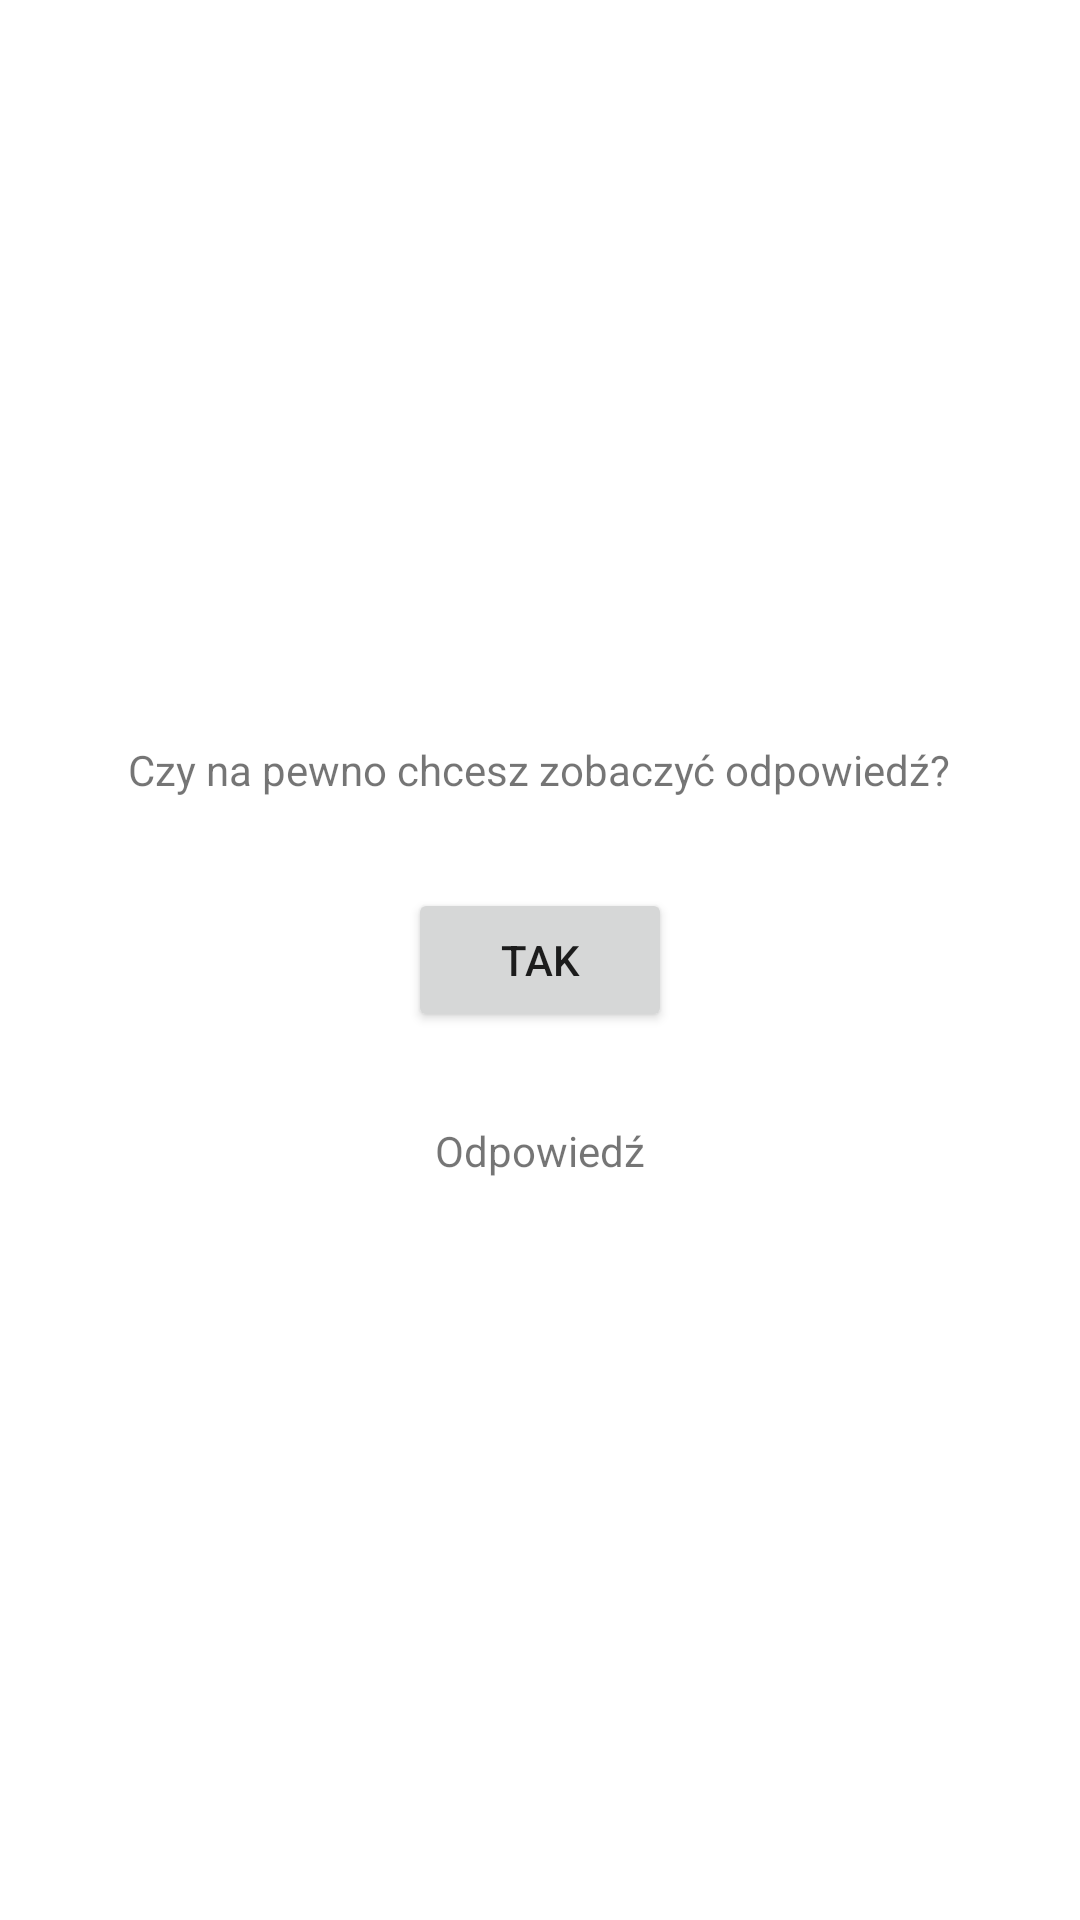

This screen was rendered from an Android layout file. Write that file and the resources it references.
<!-- AndroidManifest.xml: application theme Theme.Zadanie2 -->
<!-- res/layout/activity_prompt.xml -->
<?xml version="1.0" encoding="utf-8"?>
<androidx.constraintlayout.widget.ConstraintLayout xmlns:android="http://schemas.android.com/apk/res/android"
    xmlns:app="http://schemas.android.com/apk/res-auto"
    xmlns:tools="http://schemas.android.com/tools"
    android:layout_width="match_parent"
    android:layout_height="match_parent"
    tools:context=".PromptActivity">


    <LinearLayout
        android:layout_width="fill_parent"
        android:layout_height="fill_parent"
        android:orientation="vertical"
        android:gravity="center"
        tools:ignore="MissingConstraints">

        <TextView
            android:id="@+id/ask_text_view"
            android:layout_width="wrap_content"
            android:layout_height="wrap_content"
            android:padding="30dp"
            android:text="@string/button_helper" />

        <Button
            android:id="@+id/correct_answer"
            android:layout_width="wrap_content"
            android:layout_height="wrap_content"
            android:text="Tak"/>

        <TextView
            android:id="@+id/answer_text_view"
            android:layout_width="wrap_content"
            android:layout_height="wrap_content"
            android:padding="30dp"
            android:text="Odpowiedź" />
    </LinearLayout>

</androidx.constraintlayout.widget.ConstraintLayout>
<!-- resources referenced by this layout -->
<resources>
  <string name="button_helper">Czy na pewno chcesz zobaczyć odpowiedź?</string>
  <style name="Theme.Zadanie2" parent="Theme.MaterialComponents.DayNight.DarkActionBar">
          
          <item name="colorPrimary">@color/purple_500</item>
          <item name="colorPrimaryVariant">@color/purple_700</item>
          <item name="colorOnPrimary">@color/white</item>
          
          <item name="colorSecondary">@color/teal_200</item>
          <item name="colorSecondaryVariant">@color/teal_700</item>
          <item name="colorOnSecondary">@color/black</item>
          
          <item name="android:statusBarColor" tools:targetApi="21">?attr/colorPrimaryVariant</item>
          
      </style>
  <!-- not gathered from this repository: default colours our renderer supplied (Android Studio template values) -->
  <color name="purple_500">#FF6200EE</color>
  <color name="purple_700">#FF3700B3</color>
  <color name="teal_200">#FF03DAC5</color>
  <color name="teal_700">#FF018786</color>
  <color name="black">#FF000000</color>
  <color name="white">#FFFFFFFF</color>
</resources>
